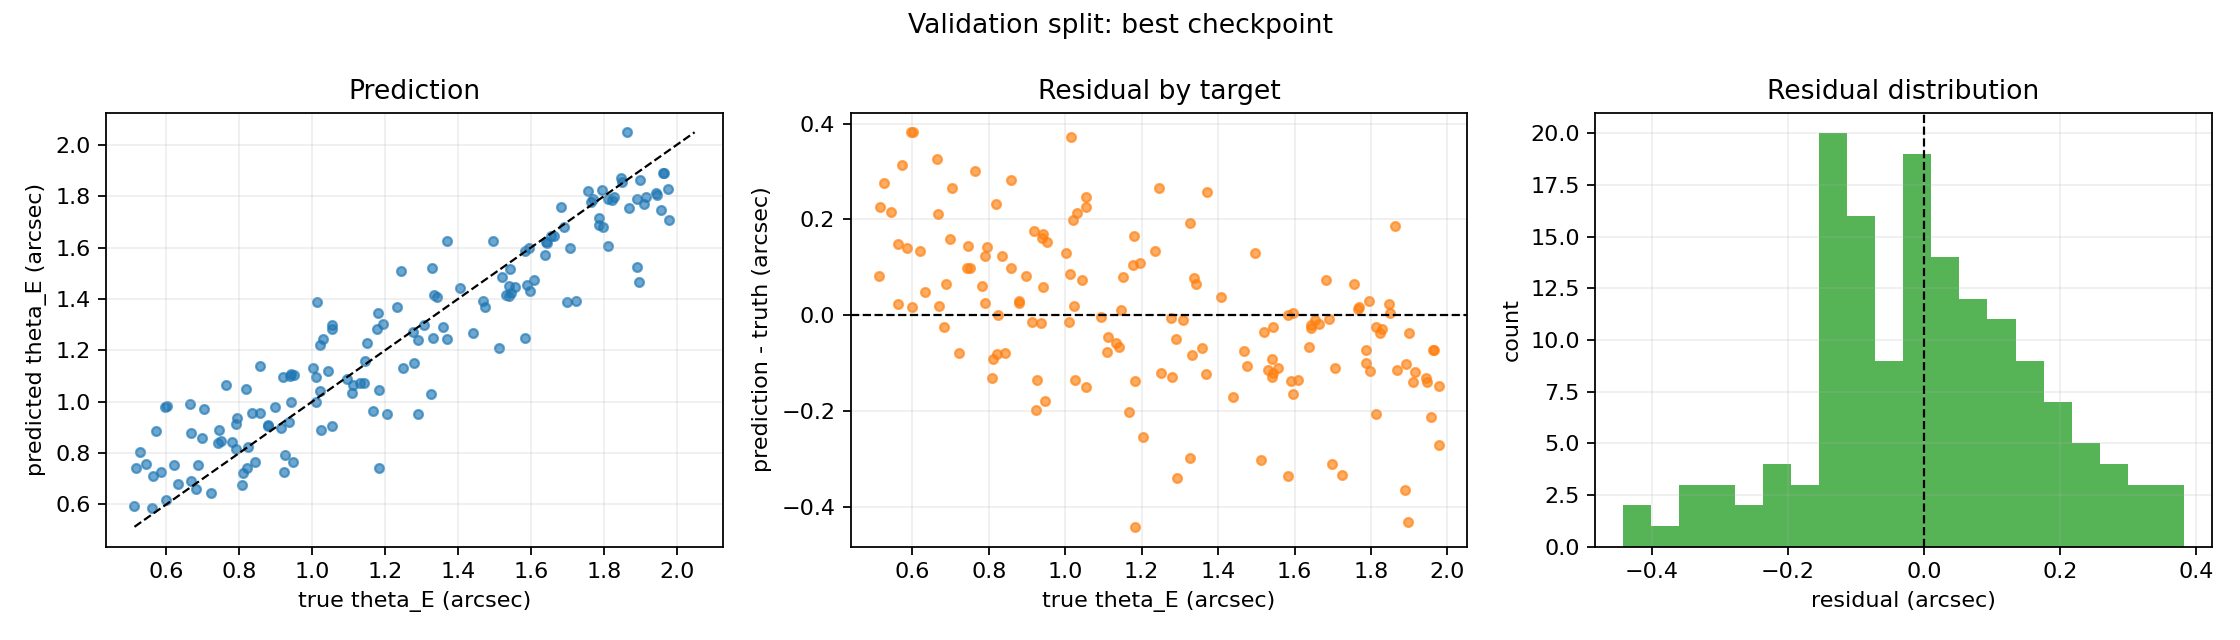

The data file committed next to this chart (first rows):
sample_id, theta_E_arcsec_true, theta_E_arcsec_predicted, residual_arcsec, absolute_error_arcsec, relative_error
sim-eng1000-v1-0013, 1.978, 1.707, -0.2714, 0.2714, 0.1372
sim-eng1000-v1-0023, 0.88, 0.9047, 0.02468, 0.02468, 0.02805
sim-eng1000-v1-0025, 1.847, 1.87, 0.02345, 0.02345, 0.0127
sim-eng1000-v1-0039, 0.5167, 0.7427, 0.226, 0.226, 0.4375
sim-eng1000-v1-0042, 1.59, 1.453, -0.1369, 0.1369, 0.08611
sim-eng1000-v1-0060, 1.054, 0.9041, -0.1503, 0.1503, 0.1425
sim-eng1000-v1-0065, 1.183, 0.7404, -0.4421, 0.4421, 0.3739
sim-eng1000-v1-0092, 1.595, 1.598, 0.003528, 0.003528, 0.002212
sim-eng1000-v1-0095, 1.584, 1.585, 0.0009394, 0.0009394, 0.000593
sim-eng1000-v1-0112, 1.003, 1.133, 0.1297, 0.1297, 0.1293
sim-eng1000-v1-0114, 1.054, 1.301, 0.2466, 0.2466, 0.234
sim-eng1000-v1-0128, 1.244, 1.509, 0.2646, 0.2646, 0.2126
sim-eng1000-v1-0133, 1.813, 1.789, -0.0238, 0.0238, 0.01313
sim-eng1000-v1-0134, 0.5129, 0.5946, 0.08175, 0.08175, 0.1594
sim-eng1000-v1-0136, 1.021, 1.221, 0.1996, 0.1996, 0.1954
sim-eng1000-v1-0144, 1.823, 1.786, -0.03747, 0.03747, 0.02055
sim-eng1000-v1-0149, 0.8235, 0.824, 0.0004942, 0.0004942, 0.0006001
sim-eng1000-v1-0159, 1.77, 1.787, 0.01762, 0.01762, 0.009957
sim-eng1000-v1-0161, 0.6692, 0.6893, 0.02007, 0.02007, 0.02999
sim-eng1000-v1-0164, 0.9471, 0.7669, -0.1801, 0.1801, 0.1902
sim-eng1000-v1-0166, 0.8192, 1.051, 0.2319, 0.2319, 0.2831
sim-eng1000-v1-0170, 0.9516, 1.105, 0.1538, 0.1538, 0.1616
sim-eng1000-v1-0171, 0.8223, 0.741, -0.08127, 0.08127, 0.09884
sim-eng1000-v1-0172, 1.542, 1.517, -0.02496, 0.02496, 0.01619
sim-eng1000-v1-0174, 1.943, 1.811, -0.1317, 0.1317, 0.06782
sim-eng1000-v1-0185, 0.8572, 0.9551, 0.09794, 0.09794, 0.1143
sim-eng1000-v1-0206, 1.541, 1.411, -0.1298, 0.1298, 0.0842
sim-eng1000-v1-0207, 1.699, 1.389, -0.3102, 0.3102, 0.1826
sim-eng1000-v1-0209, 1.707, 1.597, -0.1095, 0.1095, 0.06415
sim-eng1000-v1-0221, 1.336, 1.414, 0.0782, 0.0782, 0.05855
sim-eng1000-v1-0225, 1.133, 1.074, -0.05856, 0.05856, 0.0517
sim-eng1000-v1-0233, 1.141, 1.075, -0.06675, 0.06675, 0.05849
sim-eng1000-v1-0234, 1.359, 1.289, -0.06954, 0.06954, 0.05118
sim-eng1000-v1-0241, 1.663, 1.645, -0.0178, 0.0178, 0.0107
sim-eng1000-v1-0242, 1.915, 1.797, -0.118, 0.118, 0.06163
sim-eng1000-v1-0246, 0.9386, 1.1, 0.1612, 0.1612, 0.1718
sim-eng1000-v1-0255, 1.468, 1.393, -0.07499, 0.07499, 0.05107
sim-eng1000-v1-0260, 0.88, 0.9101, 0.03003, 0.03003, 0.03412
sim-eng1000-v1-0263, 1.957, 1.745, -0.2121, 0.2121, 0.1084
sim-eng1000-v1-0268, 0.9195, 1.096, 0.176, 0.176, 0.1914
sim-eng1000-v1-0269, 0.7909, 0.8167, 0.02578, 0.02578, 0.0326
sim-eng1000-v1-0276, 1.864, 2.049, 0.1855, 0.1855, 0.09955
sim-eng1000-v1-0281, 1.521, 1.487, -0.03418, 0.03418, 0.02247
sim-eng1000-v1-0292, 0.8431, 0.7633, -0.07973, 0.07973, 0.09458
sim-eng1000-v1-0300, 1.946, 1.807, -0.1395, 0.1395, 0.07166
sim-eng1000-v1-0305, 1.276, 1.271, -0.005326, 0.005326, 0.004172
sim-eng1000-v1-0319, 0.6667, 0.878, 0.2113, 0.2113, 0.317
sim-eng1000-v1-0323, 1.194, 1.303, 0.1082, 0.1082, 0.09055
sim-eng1000-v1-0326, 1.977, 1.83, -0.1472, 0.1472, 0.07446
sim-eng1000-v1-0327, 1.545, 1.423, -0.1217, 0.1217, 0.07878
sim-eng1000-v1-0331, 1.369, 1.245, -0.1234, 0.1234, 0.09016
sim-eng1000-v1-0333, 0.7235, 0.6451, -0.07844, 0.07844, 0.1084
sim-eng1000-v1-0339, 0.6826, 0.6584, -0.0242, 0.0242, 0.03546
sim-eng1000-v1-0357, 1.179, 1.284, 0.1055, 0.1055, 0.0895
sim-eng1000-v1-0359, 1.532, 1.416, -0.1153, 0.1153, 0.07529
sim-eng1000-v1-0361, 0.5622, 0.5857, 0.02351, 0.02351, 0.04182
sim-eng1000-v1-0387, 0.7646, 1.065, 0.3004, 0.3004, 0.3929
sim-eng1000-v1-0394, 1.022, 1.041, 0.01855, 0.01855, 0.01814
sim-eng1000-v1-0401, 0.7501, 0.8488, 0.09872, 0.09872, 0.1316
sim-eng1000-v1-0404, 1.892, 1.791, -0.1017, 0.1017, 0.05374
... 90 more rows
